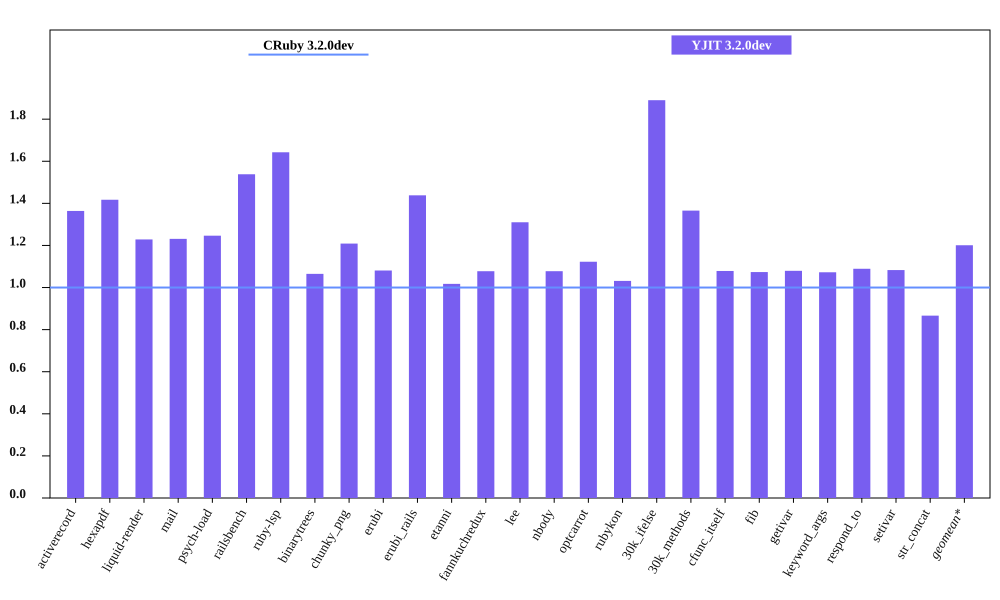

The data file committed next to this chart (first rows):
bench, CRuby 3.2.0dev mem (MiB), YJIT 3.2.0dev mem (MiB), Inline Code, Outlined Code, YJIT Mem overhead
activerecord, 64.89, 88.5, 3, 3
hexapdf, 240.4, 340.7, 2, 2
liquid-render, 31.07, 38.18, 1, 1
mail, 49.14, 60.5, 2, 2
psych-load, 35.96, 44.82, 1, 1
railsbench, 102.3, 157.4, 6, 6
ruby-lsp, 93.76, 154, 6, 6
binarytrees, 31.15, 33.17, 1, 1
chunky_png, 44.54, 53.84, 1, 1
erubi, 79.97, 86.45, 1, 1
erubi_rails, 101.4, 145.9, 5, 5
etanni, 98.58, 100.3, 1, 1
fannkuchredux, 25.09, 27.03, 1, 1
lee, 32.8, 42.97, 1, 1
nbody, 25.1, 27.05, 1, 1
optcarrot, 63.13, 70.87, 1, 1
rubykon, 58.18, 60.01, 1, 1
30k_ifelse, 67.97, 128.5, 6, 6
30k_methods, 58.27, 79.57, 2, 2
cfunc_itself, 25.07, 27.05, 1, 1
fib, 24.98, 26.81, 1, 1
getivar, 25.09, 27.08, 1, 1
keyword_args, 25.21, 27.04, 1, 1
respond_to, 25.06, 27.3, 1, 1
setivar, 25.09, 27.17, 1, 1
str_concat, 119.6, 103.7, 1, 1
